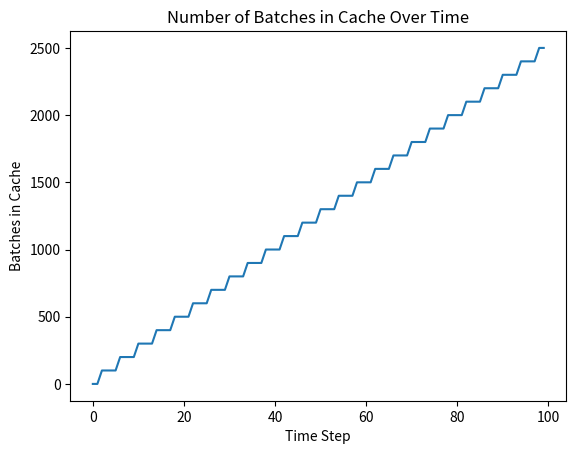

Write Python code to recreate this figure.
import time
from collections import deque

# Define jobs with different speeds
jobs = {"A": 5.0, "B": 0.5}  # Job A is twice as fast as Job B
chunks = [1,2]
num_epochs = 2
cache = {}  # Simulated cache {chunk_id: epoch}
queue = deque(chunks)  # Ordered chunk queue

# Tracking job positions
job_progress = {job: {"chunk": queue[0], "epoch": 1} for job in jobs}

# To track the number of batches in the cache over time
batch_size_per_chunk = 100  # Each chunk contains 100 batches
batches_in_cache_over_time = []

# Simulation loop
for t in range(100):  # Arbitrary time steps
    print(f"\nTime step {t+1}")

    # Process each job based on its speed
    for job, speed in jobs.items():
        if t % (1/speed) == 0:  # Simulate different speeds
            current_chunk = job_progress[job]["chunk"]
            current_epoch = job_progress[job]["epoch"]

            # Store processed batch in cache
            cache[(current_chunk, current_epoch)] = f"Processed by {job}"

            # Move to next chunk
            next_chunk = queue[(queue.index(current_chunk) + 1) % len(queue)]
            if next_chunk == 1:
                job_progress[job]["epoch"] += 1  # New epoch starts
            job_progress[job]["chunk"] = next_chunk
        else:
            print(f"Job {job} is idle")

    # Cache eviction: Remove a chunk when all jobs have processed it
    for chunk, epoch in list(cache.keys()):
        if all(job_progress[j]["epoch"] > epoch or job_progress[j]["chunk"] != chunk for j in jobs):
            print(f"Evicting chunk {chunk} of epoch {epoch} from cache")
            del cache[(chunk, epoch)]

    # Track the number of batches in the cache at this time step
    # Each chunk has 100 batches, so we multiply the number of chunks in cache by 100
    batches_in_cache = len(cache) * batch_size_per_chunk
    batches_in_cache_over_time.append(batches_in_cache)

    # # Display cache status
    # print("Cache:", cache)
    # time.sleep(0.5)  # Slow down simulation for readability

# After the loop, print the number of batches in cache over time
print("\nBatches in cache over time:", batches_in_cache_over_time)

# Plot the number of batches in the cache over time
import matplotlib.pyplot as plt
plt.plot(batches_in_cache_over_time)
plt.xlabel('Time Step')
plt.ylabel('Batches in Cache')
plt.title('Number of Batches in Cache Over Time')
plt.show()
